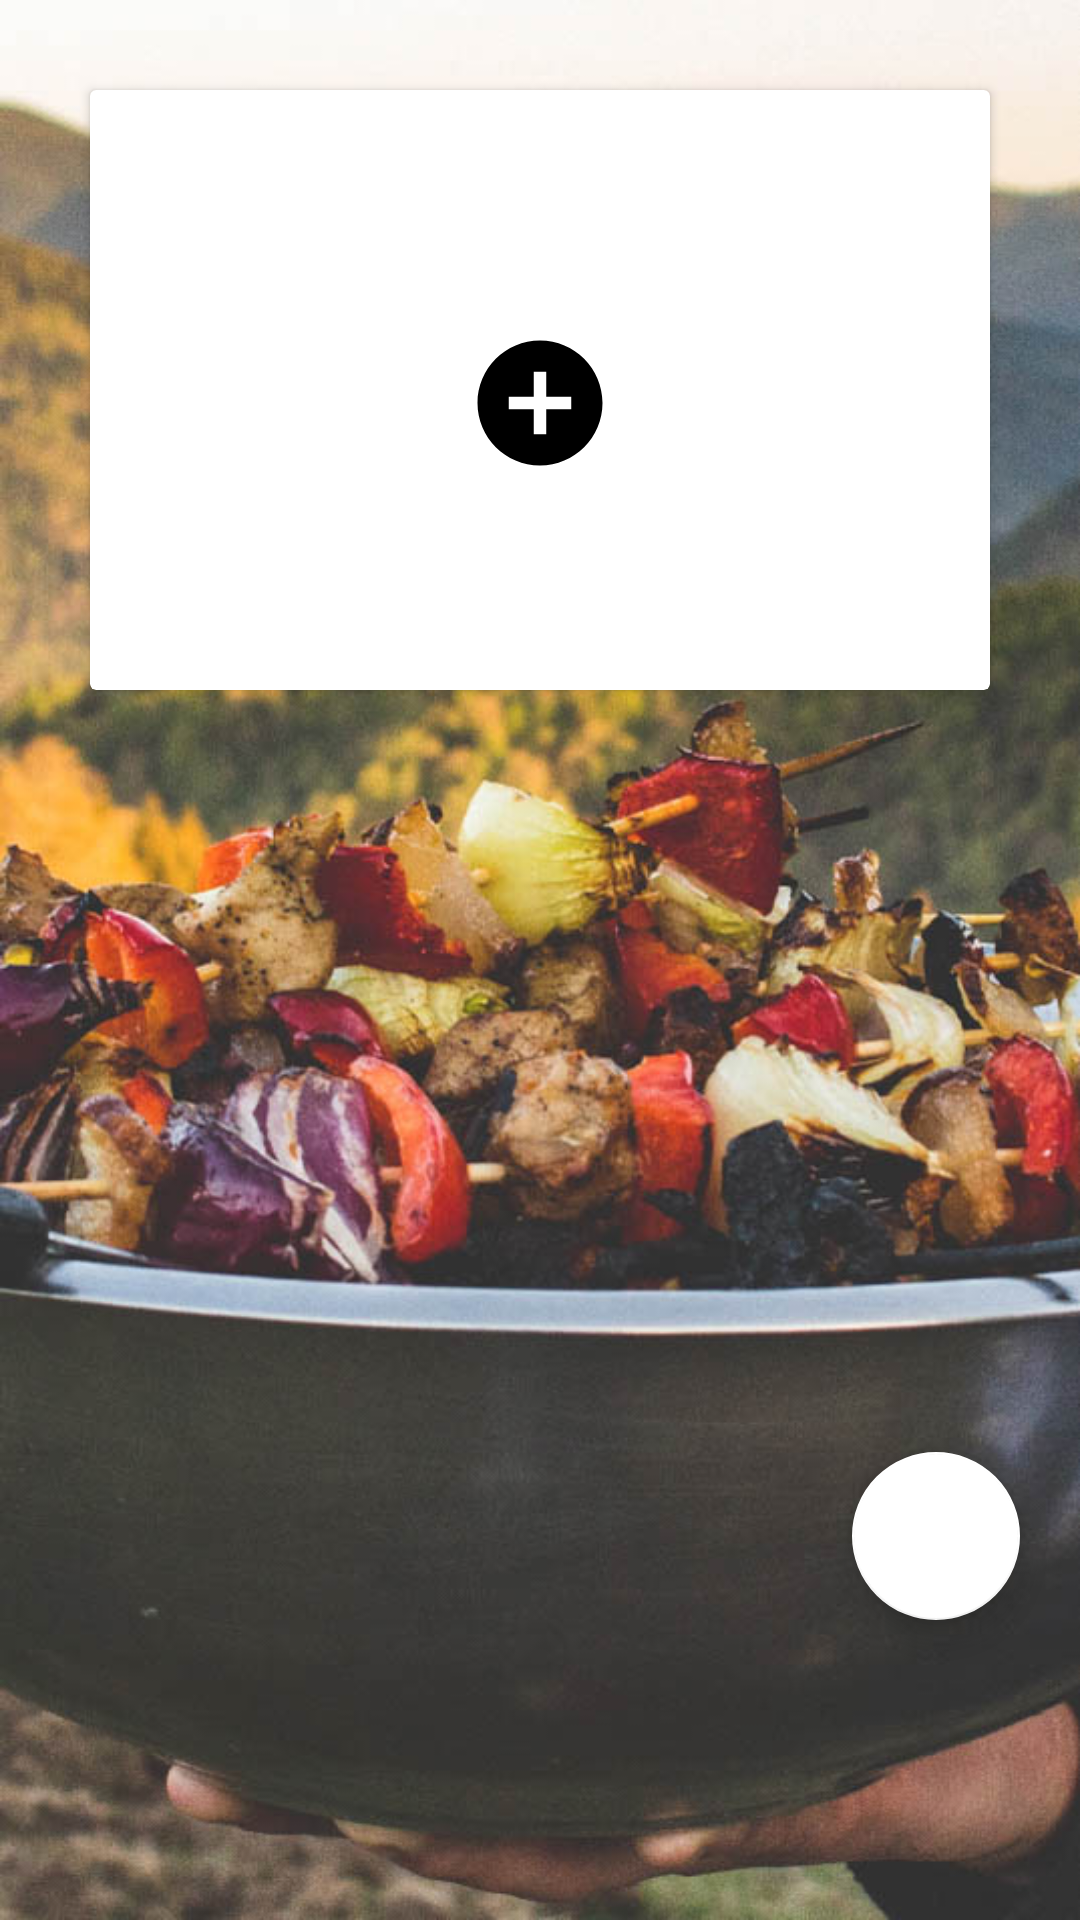

Android layout source for this screen:
<!-- AndroidManifest.xml: application theme AppTheme -->
<!-- res/layout/fragment_fragment1.xml -->
<?xml version="1.0" encoding="utf-8"?>
<FrameLayout xmlns:android="http://schemas.android.com/apk/res/android"
    xmlns:tools="http://schemas.android.com/tools"
    android:layout_width="match_parent"
    android:layout_height="match_parent"
    xmlns:app="http://schemas.android.com/apk/res-auto"
    tools:context=".fragments.Home">

    

    <RelativeLayout
        android:layout_width="match_parent"
        android:layout_height="match_parent"

        >

        <RelativeLayout
            android:id="@+id/rl1"
            android:layout_width="match_parent"
            android:layout_height="match_parent"
            android:visibility="invisible"

            >

        <LinearLayout
            android:layout_width="match_parent"
            android:layout_height="match_parent"
            android:orientation="vertical"
            >
        <TextView
            android:layout_width="match_parent"
            android:layout_height="wrap_content"
            android:text="Upcoming Trips"
            android:layout_gravity="left"
            android:padding="5dp"
            android:textSize="20sp"
            android:textStyle="bold"
            />


            <android.support.v7.widget.RecyclerView
                android:id="@+id/rvUpComingTrips"
                android:layout_width="match_parent"
                android:layout_height="match_parent"
                android:fadeScrollbars="true"
                android:layout_marginTop="5dp"
                />



        </LinearLayout>

            <android.support.design.widget.FloatingActionButton
                android:id="@+id/fbAddTrips"
                android:layout_width="wrap_content"
                android:layout_height="wrap_content"
                android:layout_alignParentBottom="true"
                android:layout_alignParentRight="true"
                android:layout_marginBottom="10dp"
                android:layout_marginRight="20dp"
                android:src="@drawable/ic_add_circle_black_24dp"
                app:backgroundTint="@android:color/white"
                />

        </RelativeLayout>


    <LinearLayout
        android:id="@+id/ll1"
        android:layout_width="match_parent"
        android:layout_height="match_parent"
        android:visibility="visible"
        android:background="@drawable/background_image"
        >

        <android.support.v7.widget.CardView
            android:layout_width="match_parent"
            android:layout_height="200dp"
            android:layout_margin="30dp"

            >
            <LinearLayout
                android:layout_width="match_parent"
                android:layout_height="200dp"
                android:orientation="vertical"
                android:background="@drawable/background_transparent"
                >

                <TextView
                    android:layout_width="match_parent"
                    android:layout_height="wrap_content"
                    android:text="No Upcoming Trips"
                    android:gravity="center"
                    android:layout_marginTop="20dp"
                    android:padding="5dp"
                    android:textSize="22sp"
                    android:textColor="#fff"
                    />

                <ImageButton
                    android:id="@+id/ibAddTrip"
                    android:layout_width="wrap_content"
                    android:layout_height="wrap_content"
                    android:layout_gravity="center"
                    android:layout_marginTop="20dp"
                    android:src="@drawable/ic_add_circle_black_24dp"
                    android:background="@android:color/transparent"
                    />



            </LinearLayout>


        </android.support.v7.widget.CardView>



    </LinearLayout>

        <android.support.design.widget.FloatingActionButton
            android:id="@+id/fbAddFriends"
            android:layout_width="wrap_content"
            android:layout_height="wrap_content"
            android:layout_alignParentBottom="true"
            android:layout_alignParentRight="true"
            android:layout_marginBottom="100dp"
            android:layout_marginRight="20dp"
            app:backgroundTint="@android:color/white"
            android:src="@drawable/ic_people_black_24dp"

            />

    </RelativeLayout>

</FrameLayout>
<!-- resources referenced by this layout -->
<resources>
  <!-- drawable background_image: jpg bitmap (drawable, 116738 bytes) -->
  <!-- drawable ic_add_circle_black_24dp (drawable) -->
  <vector xmlns:android="http://schemas.android.com/apk/res/android"
          android:width="50dp"
          android:height="50dp"
          android:viewportWidth="24.0"
          android:viewportHeight="24.0">
      <path
          android:fillColor="#FF000000"
          android:pathData="M12,2C6.48,2 2,6.48 2,12s4.48,10 10,10 10,-4.48 10,-10S17.52,2 12,2zM17,13h-4v4h-2v-4L7,13v-2h4L11,7h2v4h4v2z"/>
  </vector>
  <style name="AppTheme" parent="Theme.AppCompat.Light.DarkActionBar">
          
          <item name="colorPrimary">@color/colorPrimary</item>
          <item name="colorPrimaryDark">@color/colorPrimaryDark</item>
          <item name="colorAccent">@color/colorAccent</item>
  
      </style>
  <color name="colorPrimary">#008577</color>
  <color name="colorPrimaryDark">#00574B</color>
  <color name="colorAccent">#D81B60</color>
</resources>
